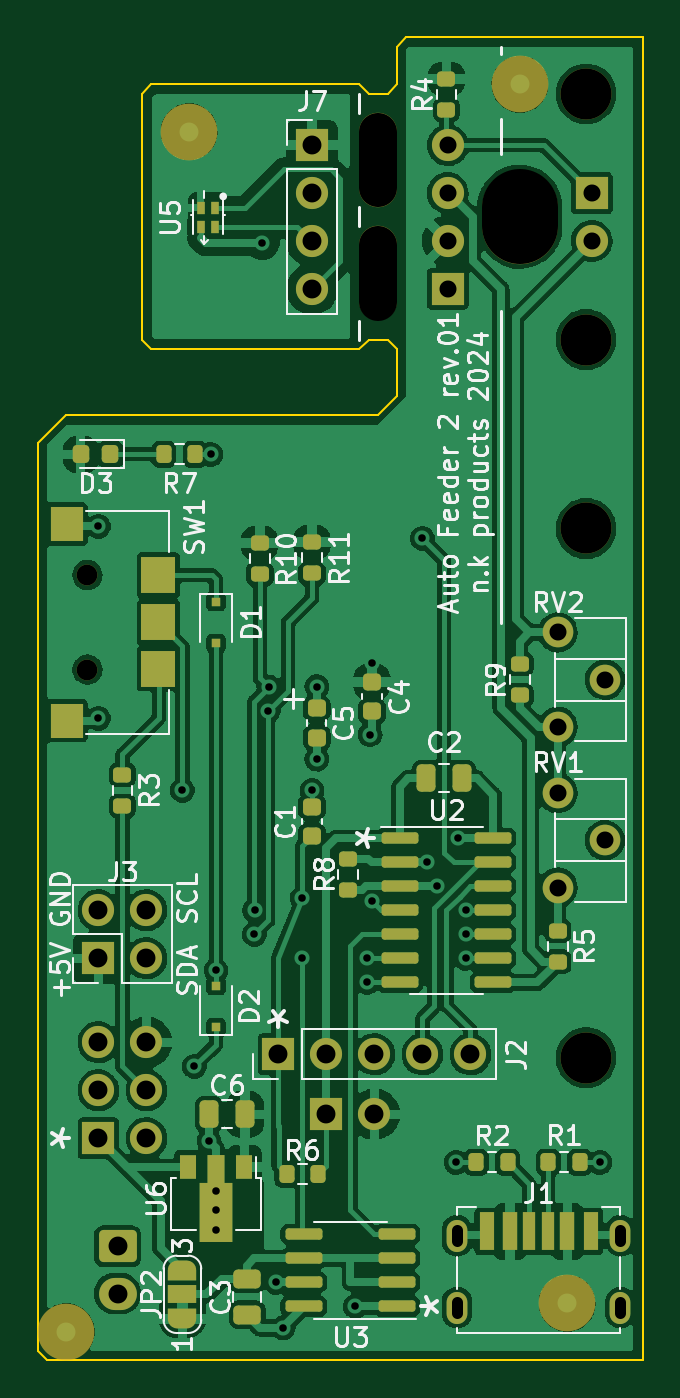
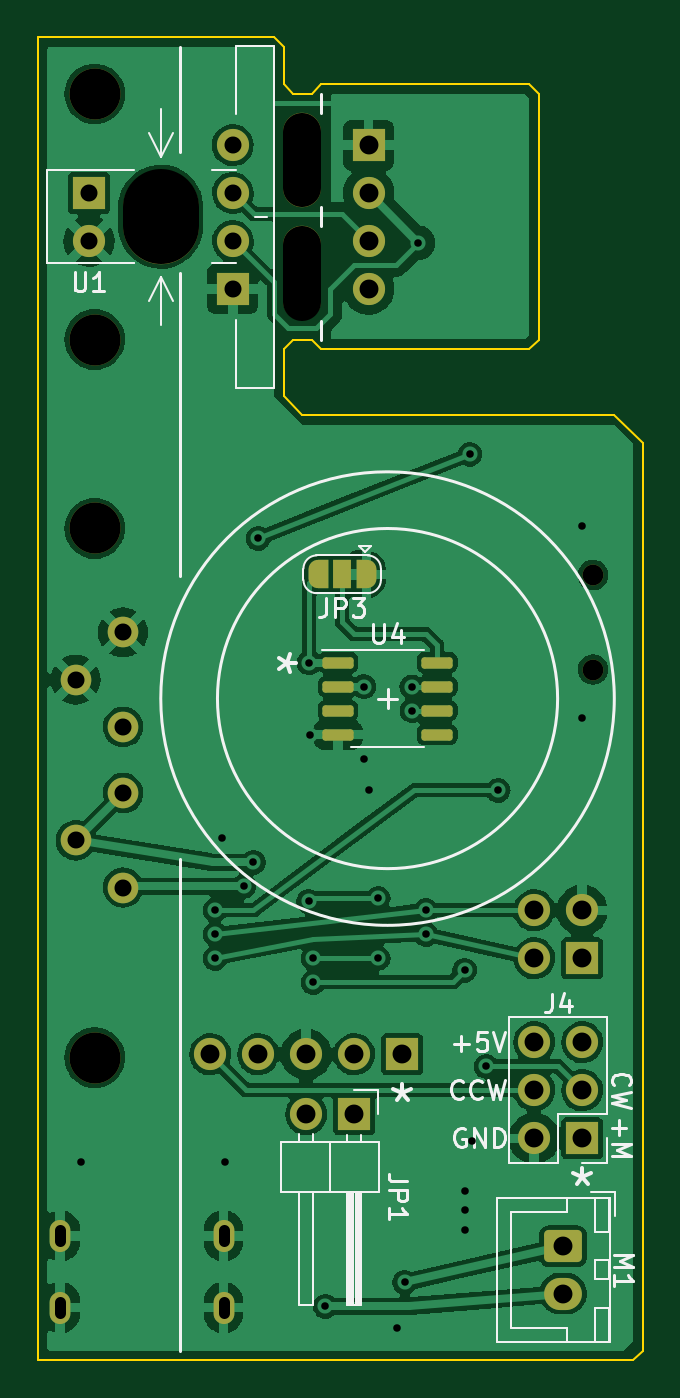
Circuit board: 11 layer files. Board 32.0 x 70.0 mm.
- bottom_copper: AutoFeeder_Drum-type-B_Cu.gbl (155485 bytes)
- bottom_mask: AutoFeeder_Drum-type-B_Mask.gbs (4142 bytes)
- paste: AutoFeeder_Drum-type-B_Paste.gbp (1370 bytes)
- bottom_silk: AutoFeeder_Drum-type-B_Silkscreen.gbo (16255 bytes)
- outline: AutoFeeder_Drum-type-Edge_Cuts.gm1 (1649 bytes)
- top_copper: AutoFeeder_Drum-type-F_Cu.gtl (246245 bytes)
- top_mask: AutoFeeder_Drum-type-F_Mask.gts (7714 bytes)
- paste: AutoFeeder_Drum-type-F_Paste.gtp (4791 bytes)
- top_silk: AutoFeeder_Drum-type-F_Silkscreen.gto (49413 bytes)
- drill: AutoFeeder_Drum-type-NPTH.drl (698 bytes)
- drill: AutoFeeder_Drum-type-PTH.drl (1897 bytes)

=== bottom_copper: AutoFeeder_Drum-type-B_Cu.gbl (155485 bytes, source omitted) ===
=== bottom_mask: AutoFeeder_Drum-type-B_Mask.gbs (4142 bytes, source withheld) ===
=== paste: AutoFeeder_Drum-type-B_Paste.gbp (1370 bytes, source withheld) ===
=== bottom_silk: AutoFeeder_Drum-type-B_Silkscreen.gbo (16255 bytes, source omitted) ===
=== outline: AutoFeeder_Drum-type-Edge_Cuts.gm1 ===
G04 #@! TF.GenerationSoftware,KiCad,Pcbnew,(6.0.10-0)*
G04 #@! TF.CreationDate,2024-06-01T19:56:01+09:00*
G04 #@! TF.ProjectId,AutoFeeder_Drum-type,4175746f-4665-4656-9465-725f4472756d,01*
G04 #@! TF.SameCoordinates,Original*
G04 #@! TF.FileFunction,Profile,NP*
%FSLAX46Y46*%
G04 Gerber Fmt 4.6, Leading zero omitted, Abs format (unit mm)*
G04 Created by KiCad (PCBNEW (6.0.10-0)) date 2024-06-01 19:56:01*
%MOMM*%
%LPD*%
G01*
G04 APERTURE LIST*
G04 #@! TA.AperFunction,Profile*
%ADD10C,0.100000*%
G04 #@! TD*
G04 APERTURE END LIST*
D10*
X112500000Y-139500000D02*
X112500000Y-91500000D01*
X131000000Y-73000000D02*
X130000000Y-73000000D01*
X112500000Y-139500000D02*
X113000000Y-140000000D01*
X144500000Y-70000000D02*
X144500000Y-140000000D01*
X118500000Y-72500000D02*
X118000000Y-73000000D01*
X112500000Y-91500000D02*
X114000000Y-90000000D01*
X129500000Y-86500000D02*
X130000000Y-86000000D01*
X131500000Y-89000000D02*
X130500000Y-90000000D01*
X131500000Y-72500000D02*
X131000000Y-73000000D01*
X131500000Y-72500000D02*
X131500000Y-70500000D01*
X118500000Y-86500000D02*
X129500000Y-86500000D01*
X118000000Y-73000000D02*
X118000000Y-86000000D01*
X130000000Y-86000000D02*
X131000000Y-86000000D01*
X114000000Y-90000000D02*
X130500000Y-90000000D01*
X129500000Y-72500000D02*
X118500000Y-72500000D01*
X131500000Y-70500000D02*
X132000000Y-70000000D01*
X144500000Y-140000000D02*
X113000000Y-140000000D01*
X118000000Y-86000000D02*
X118500000Y-86500000D01*
X132000000Y-70000000D02*
X144500000Y-70000000D01*
X131000000Y-86000000D02*
X131500000Y-86500000D01*
X131500000Y-86500000D02*
X131500000Y-89000000D01*
X130000000Y-73000000D02*
X129500000Y-72500000D01*
M02*

=== top_copper: AutoFeeder_Drum-type-F_Cu.gtl (246245 bytes, source omitted) ===
=== top_mask: AutoFeeder_Drum-type-F_Mask.gts (7714 bytes, source omitted) ===
=== paste: AutoFeeder_Drum-type-F_Paste.gtp ===
G04 #@! TF.GenerationSoftware,KiCad,Pcbnew,(6.0.10-0)*
G04 #@! TF.CreationDate,2024-06-01T19:56:01+09:00*
G04 #@! TF.ProjectId,AutoFeeder_Drum-type,4175746f-4665-4656-9465-725f4472756d,01*
G04 #@! TF.SameCoordinates,Original*
G04 #@! TF.FileFunction,Paste,Top*
G04 #@! TF.FilePolarity,Positive*
%FSLAX46Y46*%
G04 Gerber Fmt 4.6, Leading zero omitted, Abs format (unit mm)*
G04 Created by KiCad (PCBNEW (6.0.10-0)) date 2024-06-01 19:56:01*
%MOMM*%
%LPD*%
G01*
G04 APERTURE LIST*
G04 Aperture macros list*
%AMRoundRect*
0 Rectangle with rounded corners*
0 $1 Rounding radius*
0 $2 $3 $4 $5 $6 $7 $8 $9 X,Y pos of 4 corners*
0 Add a 4 corners polygon primitive as box body*
4,1,4,$2,$3,$4,$5,$6,$7,$8,$9,$2,$3,0*
0 Add four circle primitives for the rounded corners*
1,1,$1+$1,$2,$3*
1,1,$1+$1,$4,$5*
1,1,$1+$1,$6,$7*
1,1,$1+$1,$8,$9*
0 Add four rect primitives between the rounded corners*
20,1,$1+$1,$2,$3,$4,$5,0*
20,1,$1+$1,$4,$5,$6,$7,0*
20,1,$1+$1,$6,$7,$8,$9,0*
20,1,$1+$1,$8,$9,$2,$3,0*%
%AMFreePoly0*
4,1,9,3.862500,-0.866500,0.737500,-0.866500,0.737500,-0.450000,-0.737500,-0.450000,-0.737500,0.450000,0.737500,0.450000,0.737500,0.866500,3.862500,0.866500,3.862500,-0.866500,3.862500,-0.866500,$1*%
G04 Aperture macros list end*
%ADD10RoundRect,0.200000X-0.200000X-0.275000X0.200000X-0.275000X0.200000X0.275000X-0.200000X0.275000X0*%
%ADD11RoundRect,0.150000X0.825000X0.150000X-0.825000X0.150000X-0.825000X-0.150000X0.825000X-0.150000X0*%
%ADD12RoundRect,0.200000X-0.275000X0.200000X-0.275000X-0.200000X0.275000X-0.200000X0.275000X0.200000X0*%
%ADD13RoundRect,0.225000X0.250000X-0.225000X0.250000X0.225000X-0.250000X0.225000X-0.250000X-0.225000X0*%
%ADD14RoundRect,0.225000X-0.250000X0.225000X-0.250000X-0.225000X0.250000X-0.225000X0.250000X0.225000X0*%
%ADD15RoundRect,0.150000X-0.825000X-0.150000X0.825000X-0.150000X0.825000X0.150000X-0.825000X0.150000X0*%
%ADD16RoundRect,0.250000X0.250000X0.475000X-0.250000X0.475000X-0.250000X-0.475000X0.250000X-0.475000X0*%
%ADD17RoundRect,0.200000X0.200000X0.275000X-0.200000X0.275000X-0.200000X-0.275000X0.200000X-0.275000X0*%
%ADD18R,0.900000X1.300000*%
%ADD19FreePoly0,270.000000*%
%ADD20RoundRect,0.218750X0.218750X0.256250X-0.218750X0.256250X-0.218750X-0.256250X0.218750X-0.256250X0*%
%ADD21R,0.700000X2.000000*%
%ADD22R,0.760000X2.000000*%
%ADD23R,0.800000X2.000000*%
%ADD24R,1.800000X1.900000*%
%ADD25R,1.700000X1.800000*%
%ADD26R,0.500000X0.500000*%
%ADD27R,0.400000X0.650000*%
%ADD28RoundRect,0.250000X-0.475000X0.250000X-0.475000X-0.250000X0.475000X-0.250000X0.475000X0.250000X0*%
G04 APERTURE END LIST*
D10*
X119167500Y-92075000D03*
X120817500Y-92075000D03*
D11*
X131510000Y-137160000D03*
X131510000Y-135890000D03*
X131510000Y-134620000D03*
X131510000Y-133350000D03*
X126560000Y-133350000D03*
X126560000Y-134620000D03*
X126560000Y-135890000D03*
X126560000Y-137160000D03*
D12*
X116970000Y-109030000D03*
X116970000Y-110680000D03*
X140000000Y-117275000D03*
X140000000Y-118925000D03*
D13*
X127000000Y-112281000D03*
X127000000Y-110731000D03*
D14*
X127254000Y-105524000D03*
X127254000Y-107074000D03*
D15*
X131640000Y-112395000D03*
X131640000Y-113665000D03*
X131640000Y-114935000D03*
X131640000Y-116205000D03*
X131640000Y-117475000D03*
X131640000Y-118745000D03*
X131640000Y-120015000D03*
X136590000Y-120015000D03*
X136590000Y-118745000D03*
X136590000Y-117475000D03*
X136590000Y-116205000D03*
X136590000Y-114935000D03*
X136590000Y-113665000D03*
X136590000Y-112395000D03*
D16*
X134935000Y-109220000D03*
X133035000Y-109220000D03*
D12*
X127000000Y-96727742D03*
X127000000Y-98377742D03*
X134115000Y-72200000D03*
X134115000Y-73850000D03*
D17*
X137350000Y-129540000D03*
X135700000Y-129540000D03*
D10*
X125667000Y-130175000D03*
X127317000Y-130175000D03*
D18*
X123420000Y-129795000D03*
D19*
X121920000Y-129882500D03*
D18*
X120420000Y-129795000D03*
D20*
X116335000Y-92075000D03*
X114760000Y-92075000D03*
D21*
X138500000Y-133200000D03*
D22*
X140520000Y-133200000D03*
D23*
X141750000Y-133200000D03*
D21*
X139500000Y-133200000D03*
D22*
X137480000Y-133200000D03*
D23*
X136250000Y-133200000D03*
D10*
X139510000Y-129540000D03*
X141160000Y-129540000D03*
D24*
X118869000Y-103415000D03*
X118869000Y-98465000D03*
D25*
X114019000Y-106165000D03*
X114019000Y-95765000D03*
D24*
X118869000Y-100965000D03*
D12*
X138000000Y-103175000D03*
X138000000Y-104825000D03*
X128905000Y-113475000D03*
X128905000Y-115125000D03*
D26*
X121920000Y-122385000D03*
X121920000Y-120185000D03*
D14*
X130175000Y-104127000D03*
X130175000Y-105677000D03*
D12*
X124237500Y-96775000D03*
X124237500Y-98425000D03*
D16*
X123450000Y-127000000D03*
X121550000Y-127000000D03*
D26*
X121920000Y-99865000D03*
X121920000Y-102065000D03*
D27*
X121880000Y-79027400D03*
X121120000Y-79027400D03*
X121120000Y-80027400D03*
X121880000Y-80027400D03*
D28*
X123571000Y-135702000D03*
X123571000Y-137602000D03*
M02*

=== top_silk: AutoFeeder_Drum-type-F_Silkscreen.gto (49413 bytes, source omitted) ===
=== drill: AutoFeeder_Drum-type-NPTH.drl ===
M48
; DRILL file {KiCad (6.0.10-0)} date 
; FORMAT={-:-/ absolute / metric / decimal}
; #@! TF.CreationDate,2024-06-01T19:56:05+09:00
; #@! TF.GenerationSoftware,Kicad,Pcbnew,(6.0.10-0)
; #@! TF.FileFunction,NonPlated,1,2,NPTH
FMAT,2
METRIC
; #@! TA.AperFunction,NonPlated,NPTH,ComponentDrill
T1C1.100
; #@! TA.AperFunction,NonPlated,NPTH,ComponentDrill
T2C2.000
; #@! TA.AperFunction,NonPlated,NPTH,ComponentDrill
T3C2.700
; #@! TA.AperFunction,NonPlated,NPTH,ComponentDrill
T4C4.000
%
G90
G05
T1
X115.119Y-98.465
X115.119Y-103.465
T3
X141.5Y-73.0
X141.5Y-86.0
X141.5Y-96.0
X141.5Y-124.0
T2
X130.5Y-78.0G85X130.5Y-75.0
G05
X130.5Y-84.0G85X130.5Y-81.0
G05
T4
X138.0Y-80.0G85X138.0Y-79.0
G05
T0
M30

=== drill: AutoFeeder_Drum-type-PTH.drl ===
M48
; DRILL file {KiCad (6.0.10-0)} date 
; FORMAT={-:-/ absolute / metric / decimal}
; #@! TF.CreationDate,2024-06-01T19:56:05+09:00
; #@! TF.GenerationSoftware,Kicad,Pcbnew,(6.0.10-0)
; #@! TF.FileFunction,Plated,1,2,PTH
FMAT,2
METRIC
; #@! TA.AperFunction,Plated,PTH,ViaDrill
T1C0.400
; #@! TA.AperFunction,Plated,PTH,ComponentDrill
T2C0.400
; #@! TA.AperFunction,Plated,PTH,ComponentDrill
T3C0.600
; #@! TA.AperFunction,Plated,PTH,ComponentDrill
T4C0.900
; #@! TA.AperFunction,Plated,PTH,ComponentDrill
T5C1.000
%
G90
G05
T1
X115.7Y-95.885
X115.7Y-106.045
X120.145Y-109.855
X120.78Y-124.46
X121.55Y-128.408
X121.643Y-92.075
X121.92Y-119.38
X123.955Y-117.475
X123.963Y-116.205
X124.379Y-80.879
X124.688Y-105.635
X124.717Y-104.394
X125.095Y-135.89
X125.476Y-138.303
X126.495Y-115.57
X126.495Y-118.745
X127.0Y-109.855
X127.254Y-104.365
X127.254Y-108.204
X129.286Y-137.16
X129.924Y-118.745
X129.924Y-120.015
X130.077Y-106.905
X130.149Y-103.095
X130.175Y-115.734
X132.845Y-96.52
X133.099Y-113.665
X133.6Y-114.931
X134.62Y-129.54
X134.75Y-112.395
X135.128Y-116.205
X135.131Y-117.475
X135.131Y-118.745
X142.24Y-129.54
T2
X121.92Y-131.064
X121.92Y-132.08
X121.92Y-133.096
T4
X134.18Y-78.25
X134.18Y-80.79
X134.191Y-75.717
X134.191Y-83.312
X140.0Y-101.5
X140.0Y-106.5
X140.0Y-110.0
X140.0Y-115.0
X141.8Y-78.25
X141.8Y-80.79
X142.5Y-104.0
X142.5Y-112.5
T5
X115.7Y-116.205
X115.7Y-118.745
X115.7Y-123.19
X115.7Y-125.73
X115.7Y-128.27
X116.713Y-133.985
X116.713Y-136.485
X118.24Y-116.205
X118.24Y-118.745
X118.24Y-123.19
X118.24Y-125.73
X118.24Y-128.27
X125.225Y-123.825
X127.0Y-75.717
X127.0Y-78.257
X127.0Y-80.797
X127.0Y-83.337
X127.762Y-127.0
X127.765Y-123.825
X130.302Y-127.0
X130.305Y-123.825
X132.845Y-123.825
X135.385Y-123.825
T3
X134.68Y-133.725G85X134.68Y-133.125
G05
X134.68Y-137.525G85X134.68Y-136.925
G05
X143.32Y-133.725G85X143.32Y-133.125
G05
X143.32Y-137.525G85X143.32Y-136.925
G05
T0
M30

